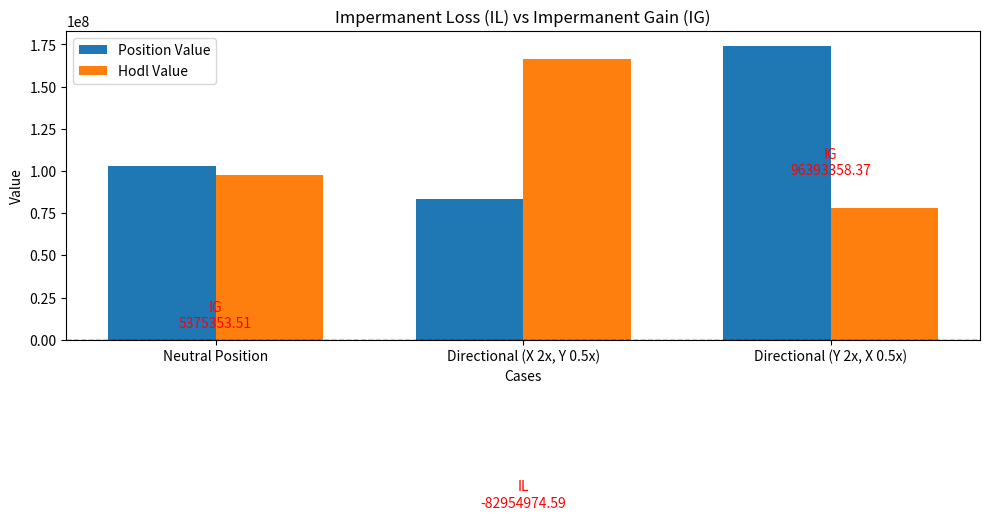

Reproduce this figure in Python.
import matplotlib.pyplot as plt
import numpy as np

# Data
cases = ['Neutral Position', 'Directional (X 2x, Y 0.5x)', 'Directional (Y 2x, X 0.5x)']
position_values = [103070573.41129702, 83390403.90696032, 174286029.62128225]
hodl_values = [97695219.9, 166345378.5, 77892671.25]

# Compute differences for IL/IG
differences = [p - h for p, h in zip(position_values, hodl_values)]

x = np.arange(len(cases))
width = 0.35

fig, ax = plt.subplots(figsize=(10, 6))
bars1 = ax.bar(x - width/2, position_values, width, label='Position Value')
bars2 = ax.bar(x + width/2, hodl_values, width, label='Hodl Value')
ax.axhline(0, color='black', linewidth=1, linestyle='--')  

# Annotate IL/IG
for i, diff in enumerate(differences):
    ax.text(i, diff, f"{'IG' if diff > 0 else 'IL'}\n{diff:.2f}",
            ha='center', va='bottom' if diff > 0 else 'top', fontsize=10, color='red')

ax.set_xlabel('Cases')
ax.set_ylabel('Value')
ax.set_title('Impermanent Loss (IL) vs Impermanent Gain (IG)')
ax.set_xticks(x)
ax.set_xticklabels(cases)
ax.legend()

plt.tight_layout()
plt.show()
